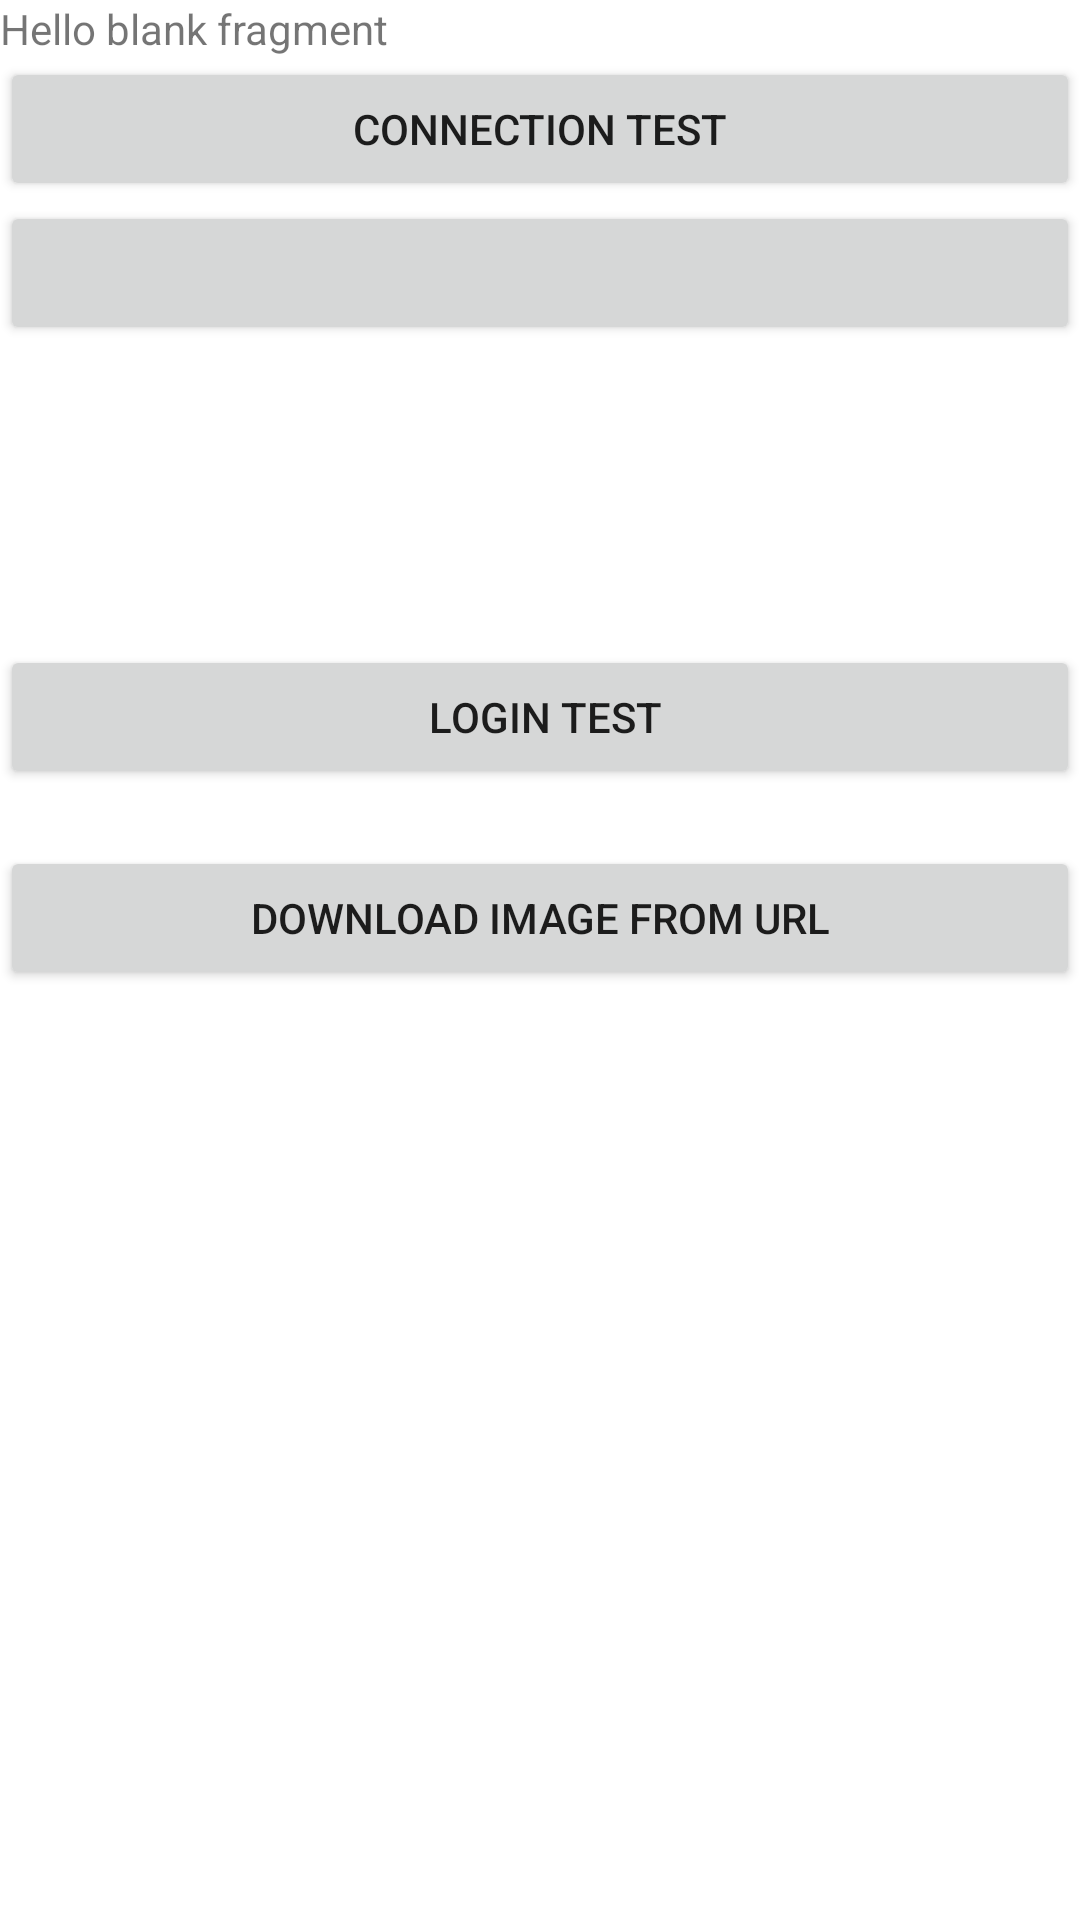

Here is an Android app screen rendered from its layout file. Give the layout XML and the strings, colors and styles it references.
<!-- AndroidManifest.xml: application theme Theme.Orange -->
<!-- res/layout/fragment_settings.xml -->
<?xml version="1.0" encoding="utf-8"?>
<LinearLayout xmlns:android="http://schemas.android.com/apk/res/android"
    xmlns:tools="http://schemas.android.com/tools"
    android:layout_width="match_parent"
    android:layout_height="match_parent"
    android:orientation="vertical"
    tools:context=".ui.settings.SettingsFragment">

    
    <TextView
        android:layout_width="match_parent"
        android:layout_height="wrap_content"
        android:text="@string/hello_blank_fragment" />

    <Button
        android:id="@+id/connecting_test_btn"
        android:layout_width="match_parent"
        android:layout_height="wrap_content"
        android:text="connection test"/>

    <Button
        android:id="@+id/setting_test_btn"
        android:layout_width="match_parent"
        android:layout_height="wrap_content"
        />

    <ImageView
        android:id="@+id/setting_img_test"
        android:layout_width="100dp"
        android:layout_height="100dp"
        />

    <ImageView
        android:id="@+id/setting_img_test222"
        android:layout_width="wrap_content"
        android:layout_height="wrap_content" />

    <Button
        android:id="@+id/btn_login_test"
        android:layout_width="match_parent"
        android:layout_height="wrap_content"
        android:text=" login test"/>

    <TextView
        android:id="@+id/login_test_tv"
        android:layout_width="wrap_content"
        android:layout_height="wrap_content"
        />

    <Button
        android:id="@+id/setting_img_download_btn"
        android:layout_width="match_parent"
        android:layout_height="wrap_content"
        android:text="Download Image From URL"
        />

    <ImageView
        android:id="@+id/setting_downloadedImg"
        android:layout_width="wrap_content"
        android:layout_height="wrap_content" />

</LinearLayout>
<!-- resources referenced by this layout -->
<resources>
  <string name="hello_blank_fragment">Hello blank fragment</string>
  <style name="Theme.Orange" parent="Theme.MaterialComponents.DayNight.NoActionBar">
          
          <item name="colorPrimary">@color/pudding_p_yellow_200</item>
          <item name="colorPrimaryVariant">@color/pudding_s_dark</item>
          <item name="colorOnPrimary">@color/pudding_p_dark</item>
          
          <item name="colorSecondary">@color/pudding_s</item>
          <item name="colorSecondaryVariant">@color/pudding_s_light</item>
          <item name="colorOnSecondary">@color/pudding_s_dark</item>
          
          <item name="android:statusBarColor" tools:targetApi="l">?attr/colorPrimaryVariant</item>
          <item name="android:alertDialogStyle">@style/DialogTheme</item>
      </style>
  <color name="pudding_p_yellow_200">#f5ad47</color>
  <color name="pudding_s_dark">#f5ad47</color>
  <color name="pudding_p_dark">#f7cf97</color>
  <color name="pudding_s">#FFA000</color>
  <color name="pudding_s_light">#FFA000</color>
  <style name="DialogTheme" parent="Theme.MaterialComponents.DayNight.Dialog">
          <item name="android:buttonStyle">@color/pudding_p_dark</item>
      </style>
</resources>
